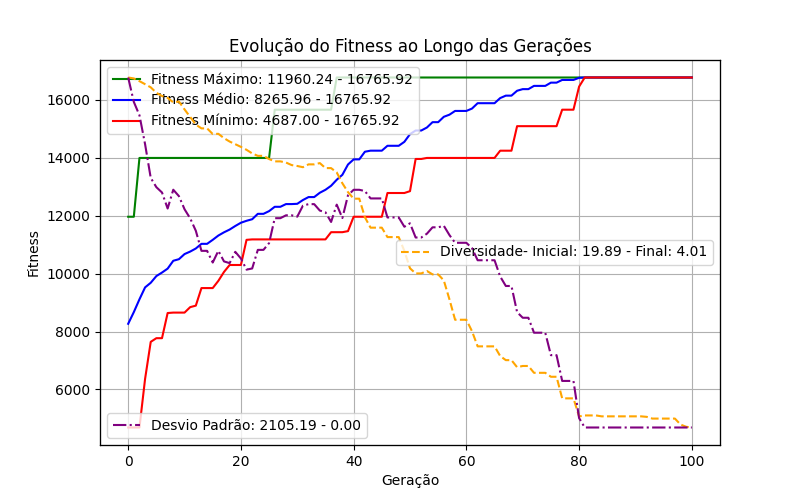

Data behind this chart, as committed beside it:
fitness, origem, tempo_criacao, geracao, individuo, diversidade
8841, Geração Inicial, 1733625892, 0, {20639: 85669, 20640: 85669, 20641: 5809…, 19.89
9749, Geração Inicial, 1733625892, 0, {20639: 1391, 20640: 62344, 20641: 85669…, 19.89
10055, Geração Inicial, 1733625892, 0, {20639: 85669, 20640: 953, 20641: 953, 2…, 19.89
11960, Geração Inicial, 1733625892, 0, {20639: 1193, 20640: 57639, 20641: 953, …, 19.89
6367, Geração Inicial, 1733625892, 0, {20639: 686, 20640: 1193, 20641: 62344, …, 19.89
8652, Geração Inicial, 1733625892, 0, {20639: 953, 20640: 57639, 20641: 1391, …, 19.89
4687, Geração Inicial, 1733625892, 0, {20639: 1391, 20640: 953, 20641: 953, 20…, 19.89
9499, Geração Inicial, 1733625892, 0, {20639: 1193, 20640: 953, 20641: 686, 20…, 19.89
7769, Geração Inicial, 1733625892, 0, {20639: 62344, 20640: 85669, 20641: 5763…, 19.89
8638, Geração Inicial, 1733625892, 0, {20639: 686, 20640: 52945, 20641: 953, 2…, 19.89
4687, Geração Inicial, 1733625892, 0, {20639: 52945, 20640: 1391, 20641: 686, …, 19.89
7769, Geração Inicial, 1733625892, 0, {20639: 62344, 20640: 1391, 20641: 57639…, 19.89
8652, Geração Inicial, 1733625892, 0, {20639: 62344, 20640: 1193, 20641: 58096…, 19.89
10295, Geração Inicial, 1733625893, 0, {20639: 686, 20640: 1391, 20641: 85669, …, 19.89
7643, Geração Inicial, 1733625893, 0, {20639: 52945, 20640: 52945, 20641: 5809…, 19.89
8526, Geração Inicial, 1733625893, 0, {20639: 85669, 20640: 1391, 20641: 686, …, 19.89
11178, Geração Inicial, 1733625893, 0, {20639: 1391, 20640: 52945, 20641: 52945…, 19.89
4687, Geração Inicial, 1733625893, 0, {20639: 953, 20640: 52945, 20641: 58096,…, 19.89
8892, Geração Inicial, 1733625893, 0, {20639: 52945, 20640: 62344, 20641: 5763…, 19.89
9499, Geração Inicial, 1733625893, 0, {20639: 1193, 20640: 58096, 20641: 57639…, 19.89
4687, Geração Inicial, 1733625893, 0, {20639: 1391, 20640: 58096, 20641: 1193,…, 19.89
6367, Geração Inicial, 1733625893, 0, {20639: 52945, 20640: 52945, 20641: 5809…, 19.89
7769, Geração Inicial, 1733625893, 0, {20639: 52945, 20640: 1193, 20641: 57639…, 19.89
11178, Geração Inicial, 1733625893, 0, {20639: 1193, 20640: 62344, 20641: 686, …, 19.89
4687, Geração Inicial, 1733625893, 0, {20639: 62344, 20640: 1193, 20641: 57639…, 19.89
8892, Geração Inicial, 1733625893, 0, {20639: 1193, 20640: 1193, 20641: 1391, …, 19.89
8652, Geração Inicial, 1733625893, 0, {20639: 57639, 20640: 953, 20641: 1391, …, 19.89
6367, Geração Inicial, 1733625893, 0, {20639: 1391, 20640: 57639, 20641: 85669…, 19.89
11164, Geração Inicial, 1733625893, 0, {20639: 85669, 20640: 686, 20641: 62344,…, 19.89
10169, Geração Inicial, 1733625893, 0, {20639: 85669, 20640: 953, 20641: 1193, …, 19.89
8841, Geração Inicial, 1733625892, 1, {20639: 85669, 20640: 85669, 20641: 5809…, 19.84
9749, Geração Inicial, 1733625892, 1, {20639: 1391, 20640: 62344, 20641: 85669…, 19.84
10055, Geração Inicial, 1733625892, 1, {20639: 85669, 20640: 953, 20641: 953, 2…, 19.84
11960, Geração Inicial, 1733625892, 1, {20639: 1193, 20640: 57639, 20641: 953, …, 19.84
6367, Geração Inicial, 1733625892, 1, {20639: 686, 20640: 1193, 20641: 62344, …, 19.84
8652, Geração Inicial, 1733625892, 1, {20639: 953, 20640: 57639, 20641: 1391, …, 19.84
9499, Geração Inicial, 1733625892, 1, {20639: 1193, 20640: 953, 20641: 686, 20…, 19.84
7769, Geração Inicial, 1733625892, 1, {20639: 62344, 20640: 85669, 20641: 5763…, 19.84
8638, Geração Inicial, 1733625892, 1, {20639: 686, 20640: 52945, 20641: 953, 2…, 19.84
4687, Geração Inicial, 1733625892, 1, {20639: 52945, 20640: 1391, 20641: 686, …, 19.84
7769, Geração Inicial, 1733625892, 1, {20639: 62344, 20640: 1391, 20641: 57639…, 19.84
8652, Geração Inicial, 1733625892, 1, {20639: 62344, 20640: 1193, 20641: 58096…, 19.84
10295, Geração Inicial, 1733625893, 1, {20639: 686, 20640: 1391, 20641: 85669, …, 19.84
7643, Geração Inicial, 1733625893, 1, {20639: 52945, 20640: 52945, 20641: 5809…, 19.84
8526, Geração Inicial, 1733625893, 1, {20639: 85669, 20640: 1391, 20641: 686, …, 19.84
11178, Geração Inicial, 1733625893, 1, {20639: 1391, 20640: 52945, 20641: 52945…, 19.84
8892, Geração Inicial, 1733625893, 1, {20639: 52945, 20640: 62344, 20641: 5763…, 19.84
9499, Geração Inicial, 1733625893, 1, {20639: 1193, 20640: 58096, 20641: 57639…, 19.84
4687, Geração Inicial, 1733625893, 1, {20639: 1391, 20640: 58096, 20641: 1193,…, 19.84
6367, Geração Inicial, 1733625893, 1, {20639: 52945, 20640: 52945, 20641: 5809…, 19.84
7769, Geração Inicial, 1733625893, 1, {20639: 52945, 20640: 1193, 20641: 57639…, 19.84
11178, Geração Inicial, 1733625893, 1, {20639: 1193, 20640: 62344, 20641: 686, …, 19.84
4687, Geração Inicial, 1733625893, 1, {20639: 62344, 20640: 1193, 20641: 57639…, 19.84
8892, Geração Inicial, 1733625893, 1, {20639: 1193, 20640: 1193, 20641: 1391, …, 19.84
8652, Geração Inicial, 1733625893, 1, {20639: 57639, 20640: 953, 20641: 1391, …, 19.84
6367, Geração Inicial, 1733625893, 1, {20639: 1391, 20640: 57639, 20641: 85669…, 19.84
11164, Geração Inicial, 1733625893, 1, {20639: 85669, 20640: 686, 20641: 62344,…, 19.84
10169, Geração Inicial, 1733625893, 1, {20639: 85669, 20640: 953, 20641: 1193, …, 19.84
11178, Cruzamento, 1733625893, 1, {20639: 686, 20640: 1391, 20641: 85669, …, 19.84
10295, Cruzamento, 1733625893, 1, {20639: 1193, 20640: 62344, 20641: 686, …, 19.84
... 2,970 more rows
